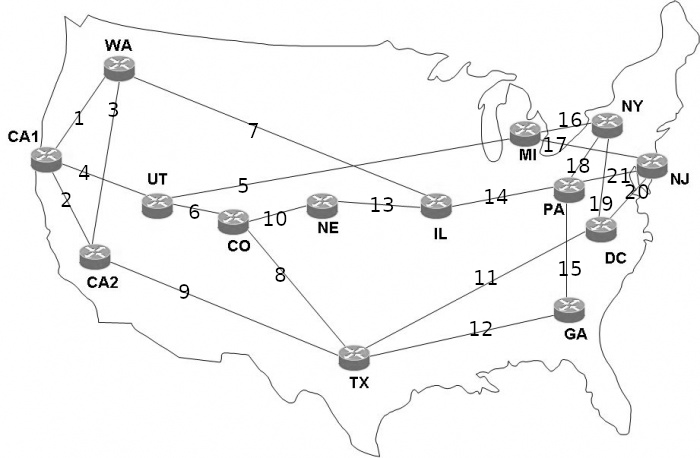

The data file committed next to this chart (first rows):
Node, WA, CA1, CA2, UT, CO, NE, IL, TX, GA, DC, PA, MI, NJ, NY
WA, 1, 1, 1, 0, 0, 0, 1, 0, 0, 0, 0, 0, 0, 0
CA1, 1, 1, 1, 1, 0, 0, 0, 0, 0, 0, 0, 0, 0, 0
CA2, 1, 1, 1, 0, 0, 0, 0, 1, 0, 0, 0, 0, 0, 0
UT, 0, 1, 0, 0, 1, 1, 0, 0, 0, 0, 0, 0, 0, 0
CO, 0, 0, 0, 1, 0, 1, 0, 1, 0, 0, 0, 0, 0, 0
NE, 0, 0, 0, 0, 1, 0, 1, 0, 0, 0, 0, 0, 0, 0
IL, 1, 0, 0, 0, 0, 1, 0, 0, 0, 0, 1, 0, 0, 0
TX, 0, 0, 1, 0, 1, 0, 0, 0, 1, 1, 0, 0, 0, 0
GA, 0, 0, 0, 0, 0, 0, 0, 1, 1, 0, 1, 0, 0, 0
DC, 0, 0, 0, 0, 0, 0, 0, 1, 0, 1, 0, 0, 1, 1
PA, 0, 0, 0, 0, 0, 0, 1, 0, 1, 0, 0, 0, 1, 1
MI, 0, 0, 0, 1, 0, 0, 0, 0, 0, 0, 0, 1, 1, 1
NJ, 0, 0, 0, 0, 0, 0, 0, 0, 0, 1, 1, 1, 1, 0
NY, 0, 0, 0, 0, 0, 0, 0, 0, 0, 1, 1, 1, 0, 1
